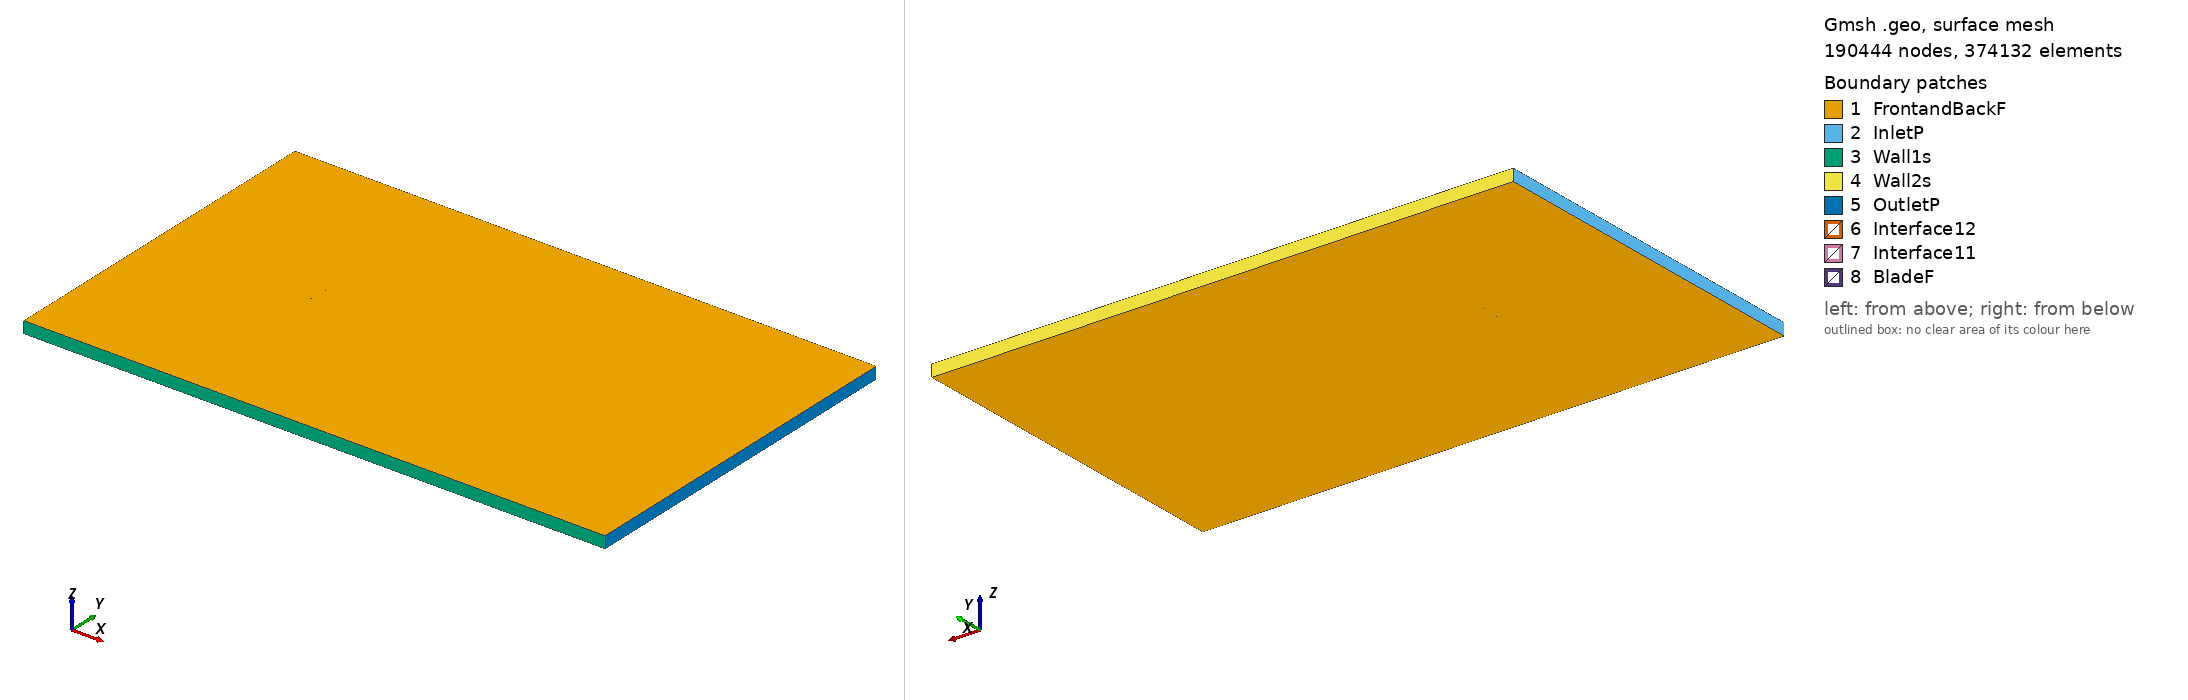

Gmsh geometry script, surface-meshed: 190444 nodes, 374132 surface elements. Boundary patches (legend numbers): 1 FrontandBackF, 2 InletP, 3 Wall1s, 4 Wall2s, 5 OutletP, 6 Interface12, 7 Interface11, 8 BladeF. Left view from above one corner, right view from below the opposite corner. Legend entries are the model's physical surfaces. The drawing asked Gmsh for element sizes between 1% and 20% of the model's largest extent; the script's own settings can give other sizes.

=== pw98mod_tsr_-1.3549_aoa_-2.4162.geo (drawn) ===
SetFactory("OpenCASCADE");

Point(1) = {0.074901, 0.745357, 0, 1.0};
Point(2) = {0.073063, 0.745441, 0, 1.0};
Point(3) = {0.067819, 0.745709, 0, 1.0};
Point(4) = {0.061874, 0.746050, 0, 1.0};
Point(5) = {0.055320, 0.746451, 0, 1.0};
Point(6) = {0.048244, 0.746897, 0, 1.0};
Point(7) = {0.040738, 0.747376, 0, 1.0};
Point(8) = {0.032896, 0.747876, 0, 1.0};
Point(9) = {0.024810, 0.748374, 0, 1.0};
Point(10) = {0.016580, 0.748849, 0, 1.0};
Point(11) = {0.008296, 0.749275, 0, 1.0};
Point(12) = {0.000047, 0.749627, 0, 1.0};
Point(13) = {-0.008081, 0.749877, 0, 1.0};
Point(14) = {-0.016011, 0.750000, 0, 1.0};
Point(15) = {-0.023675, 0.749978, 0, 1.0};
Point(16) = {-0.031000, 0.749798, 0, 1.0};
Point(17) = {-0.037917, 0.749448, 0, 1.0};
Point(18) = {-0.044362, 0.748923, 0, 1.0};
Point(19) = {-0.050287, 0.748212, 0, 1.0};
Point(20) = {-0.055650, 0.747328, 0, 1.0};
Point(21) = {-0.060409, 0.746284, 0, 1.0};
Point(22) = {-0.064535, 0.745104, 0, 1.0};
Point(23) = {-0.067998, 0.743817, 0, 1.0};
Point(24) = {-0.070779, 0.742461, 0, 1.0};
Point(25) = {-0.072866, 0.741100, 0, 1.0};
Point(26) = {-0.074237, 0.739791, 0, 1.0};
Point(27) = {-0.074876, 0.738508, 0, 1.0};
Point(28) = {-0.074929, 0.738279, 0, 1.0};
Point(29) = {-0.074933, 0.738259, 0, 1.0};
Point(30) = {-0.074922, 0.738231, 0, 1.0};
Point(31) = {-0.074888, 0.738142, 0, 1.0};
Point(32) = {-0.074833, 0.738012, 0, 1.0};
Point(33) = {-0.074755, 0.737854, 0, 1.0};
Point(34) = {-0.074658, 0.737699, 0, 1.0};
Point(35) = {-0.074543, 0.737578, 0, 1.0};
Point(36) = {-0.074409, 0.737484, 0, 1.0};
Point(37) = {-0.074255, 0.737388, 0, 1.0};
Point(38) = {-0.074080, 0.737286, 0, 1.0};
Point(39) = {-0.073886, 0.737191, 0, 1.0};
Point(40) = {-0.073672, 0.737102, 0, 1.0};
Point(41) = {-0.073438, 0.737017, 0, 1.0};
Point(42) = {-0.073186, 0.736932, 0, 1.0};
Point(43) = {-0.072914, 0.736849, 0, 1.0};
Point(44) = {-0.072622, 0.736766, 0, 1.0};
Point(45) = {-0.072309, 0.736687, 0, 1.0};
Point(46) = {-0.071978, 0.736611, 0, 1.0};
Point(47) = {-0.071629, 0.736539, 0, 1.0};
Point(48) = {-0.071258, 0.736467, 0, 1.0};
Point(49) = {-0.070870, 0.736401, 0, 1.0};
Point(50) = {-0.070463, 0.736335, 0, 1.0};
Point(51) = {-0.070038, 0.736272, 0, 1.0};
Point(52) = {-0.069592, 0.736212, 0, 1.0};
Point(53) = {-0.069128, 0.736156, 0, 1.0};
Point(54) = {-0.068646, 0.736103, 0, 1.0};
Point(55) = {-0.068146, 0.736052, 0, 1.0};
Point(56) = {-0.067626, 0.736003, 0, 1.0};
Point(57) = {-0.067089, 0.735958, 0, 1.0};
Point(58) = {-0.066534, 0.735915, 0, 1.0};
Point(59) = {-0.065961, 0.735878, 0, 1.0};
Point(60) = {-0.065371, 0.735842, 0, 1.0};
Point(61) = {-0.064761, 0.735806, 0, 1.0};
Point(62) = {-0.064136, 0.735776, 0, 1.0};
Point(63) = {-0.063494, 0.735750, 0, 1.0};
Point(64) = {-0.062833, 0.735723, 0, 1.0};
Point(65) = {-0.062155, 0.735700, 0, 1.0};
Point(66) = {-0.061461, 0.735680, 0, 1.0};
Point(67) = {-0.060750, 0.735663, 0, 1.0};
Point(68) = {-0.060024, 0.735650, 0, 1.0};
Point(69) = {-0.059280, 0.735636, 0, 1.0};
Point(70) = {-0.058520, 0.735628, 0, 1.0};
Point(71) = {-0.057745, 0.735622, 0, 1.0};
Point(72) = {-0.056953, 0.735617, 0, 1.0};
Point(73) = {-0.056147, 0.735615, 0, 1.0};
Point(74) = {-0.055325, 0.735616, 0, 1.0};
Point(75) = {-0.054487, 0.735619, 0, 1.0};
Point(76) = {-0.053634, 0.735626, 0, 1.0};
Point(77) = {-0.052767, 0.735634, 0, 1.0};
Point(78) = {-0.051886, 0.735642, 0, 1.0};
Point(79) = {-0.050990, 0.735654, 0, 1.0};
Point(80) = {-0.050082, 0.735668, 0, 1.0};
Point(81) = {-0.049159, 0.735685, 0, 1.0};
Point(82) = {-0.048221, 0.735705, 0, 1.0};
Point(83) = {-0.047270, 0.735724, 0, 1.0};
Point(84) = {-0.045331, 0.735770, 0, 1.0};
Point(85) = {-0.043339, 0.735822, 0, 1.0};
Point(86) = {-0.041299, 0.735884, 0, 1.0};
Point(87) = {-0.039213, 0.735951, 0, 1.0};
Point(88) = {-0.037083, 0.736023, 0, 1.0};
Point(89) = {-0.034910, 0.736105, 0, 1.0};
Point(90) = {-0.032696, 0.736192, 0, 1.0};
Point(91) = {-0.030445, 0.736284, 0, 1.0};
Point(92) = {-0.028157, 0.736381, 0, 1.0};
Point(93) = {-0.025837, 0.736485, 0, 1.0};
Point(94) = {-0.023484, 0.736592, 0, 1.0};
Point(95) = {-0.021103, 0.736707, 0, 1.0};
Point(96) = {-0.018695, 0.736823, 0, 1.0};
Point(97) = {-0.016265, 0.736945, 0, 1.0};
Point(98) = {-0.013810, 0.737073, 0, 1.0};
Point(99) = {-0.011338, 0.737203, 0, 1.0};
Point(100) = {-0.008848, 0.737340, 0, 1.0};
Point(101) = {-0.006344, 0.737478, 0, 1.0};
Point(102) = {-0.003828, 0.737620, 0, 1.0};
Point(103) = {-0.001303, 0.737770, 0, 1.0};
Point(104) = {0.001229, 0.737920, 0, 1.0};
Point(105) = {0.003765, 0.738074, 0, 1.0};
Point(106) = {0.006303, 0.738234, 0, 1.0};
Point(107) = {0.008840, 0.738393, 0, 1.0};
Point(108) = {0.011374, 0.738560, 0, 1.0};
Point(109) = {0.013902, 0.738727, 0, 1.0};
Point(110) = {0.016421, 0.738898, 0, 1.0};
Point(111) = {0.018930, 0.739070, 0, 1.0};
Point(112) = {0.021426, 0.739246, 0, 1.0};
Point(113) = {0.023906, 0.739425, 0, 1.0};
Point(114) = {0.026366, 0.739605, 0, 1.0};
Point(115) = {0.028807, 0.739785, 0, 1.0};
Point(116) = {0.031226, 0.739968, 0, 1.0};
Point(117) = {0.033617, 0.740153, 0, 1.0};
Point(118) = {0.035980, 0.740338, 0, 1.0};
Point(119) = {0.038314, 0.740523, 0, 1.0};
Point(120) = {0.040615, 0.740711, 0, 1.0};
Point(121) = {0.042881, 0.740895, 0, 1.0};
Point(122) = {0.045109, 0.741081, 0, 1.0};
Point(123) = {0.047299, 0.741267, 0, 1.0};
Point(124) = {0.049446, 0.741451, 0, 1.0};
Point(125) = {0.051550, 0.741636, 0, 1.0};
Point(126) = {0.053609, 0.741817, 0, 1.0};
Point(127) = {0.055618, 0.741997, 0, 1.0};
Point(128) = {0.057579, 0.742176, 0, 1.0};
Point(129) = {0.059488, 0.742350, 0, 1.0};
Point(130) = {0.061342, 0.742523, 0, 1.0};
Point(131) = {0.063141, 0.742694, 0, 1.0};
Point(132) = {0.064883, 0.742858, 0, 1.0};
Point(133) = {0.066567, 0.743018, 0, 1.0};
Point(134) = {0.068188, 0.743175, 0, 1.0};
Point(135) = {0.069749, 0.743329, 0, 1.0};
Point(136) = {0.071245, 0.743475, 0, 1.0};
Point(137) = {0.072675, 0.743616, 0, 1.0};
Point(138) = {0.074040, 0.743751, 0, 1.0};
Point(139) = {0.074964, 0.743845, 0, 1.0};
Point(140) = {-0.074901, -0.745357, 0, 1.0};
Point(141) = {-0.073063, -0.745441, 0, 1.0};
Point(142) = {-0.067819, -0.745709, 0, 1.0};
Point(143) = {-0.061874, -0.746050, 0, 1.0};
Point(144) = {-0.055320, -0.746451, 0, 1.0};
Point(145) = {-0.048244, -0.746897, 0, 1.0};
Point(146) = {-0.040738, -0.747376, 0, 1.0};
Point(147) = {-0.032896, -0.747876, 0, 1.0};
Point(148) = {-0.024810, -0.748374, 0, 1.0};
Point(149) = {-0.016580, -0.748849, 0, 1.0};
Point(150) = {-0.008296, -0.749275, 0, 1.0};
Point(151) = {-0.000047, -0.749627, 0, 1.0};
Point(152) = {0.008081, -0.749877, 0, 1.0};
Point(153) = {0.016011, -0.750000, 0, 1.0};
Point(154) = {0.023675, -0.749978, 0, 1.0};
Point(155) = {0.031000, -0.749798, 0, 1.0};
Point(156) = {0.037917, -0.749448, 0, 1.0};
Point(157) = {0.044362, -0.748923, 0, 1.0};
Point(158) = {0.050287, -0.748212, 0, 1.0};
Point(159) = {0.055650, -0.747328, 0, 1.0};
Point(160) = {0.060409, -0.746284, 0, 1.0};
Point(161) = {0.064535, -0.745104, 0, 1.0};
Point(162) = {0.067998, -0.743817, 0, 1.0};
Point(163) = {0.070779, -0.742461, 0, 1.0};
Point(164) = {0.072866, -0.741100, 0, 1.0};
Point(165) = {0.074237, -0.739791, 0, 1.0};
Point(166) = {0.074876, -0.738508, 0, 1.0};
Point(167) = {0.074929, -0.738279, 0, 1.0};
Point(168) = {0.074933, -0.738259, 0, 1.0};
Point(169) = {0.074922, -0.738231, 0, 1.0};
Point(170) = {0.074888, -0.738142, 0, 1.0};
Point(171) = {0.074833, -0.738012, 0, 1.0};
Point(172) = {0.074755, -0.737854, 0, 1.0};
Point(173) = {0.074658, -0.737699, 0, 1.0};
Point(174) = {0.074543, -0.737578, 0, 1.0};
Point(175) = {0.074409, -0.737484, 0, 1.0};
Point(176) = {0.074255, -0.737388, 0, 1.0};
Point(177) = {0.074080, -0.737286, 0, 1.0};
Point(178) = {0.073886, -0.737191, 0, 1.0};
Point(179) = {0.073672, -0.737102, 0, 1.0};
Point(180) = {0.073438, -0.737017, 0, 1.0};
Point(181) = {0.073186, -0.736932, 0, 1.0};
Point(182) = {0.072914, -0.736849, 0, 1.0};
Point(183) = {0.072622, -0.736766, 0, 1.0};
Point(184) = {0.072309, -0.736687, 0, 1.0};
Point(185) = {0.071978, -0.736611, 0, 1.0};
Point(186) = {0.071629, -0.736539, 0, 1.0};
Point(187) = {0.071258, -0.736467, 0, 1.0};
Point(188) = {0.070870, -0.736401, 0, 1.0};
Point(189) = {0.070463, -0.736335, 0, 1.0};
Point(190) = {0.070038, -0.736272, 0, 1.0};
Point(191) = {0.069592, -0.736212, 0, 1.0};
Point(192) = {0.069128, -0.736156, 0, 1.0};
Point(193) = {0.068646, -0.736103, 0, 1.0};
Point(194) = {0.068146, -0.736052, 0, 1.0};
Point(195) = {0.067626, -0.736003, 0, 1.0};
Point(196) = {0.067089, -0.735958, 0, 1.0};
Point(197) = {0.066534, -0.735915, 0, 1.0};
Point(198) = {0.065961, -0.735878, 0, 1.0};
Point(199) = {0.065371, -0.735842, 0, 1.0};
Point(200) = {0.064761, -0.735806, 0, 1.0};
Point(201) = {0.064136, -0.735776, 0, 1.0};
Point(202) = {0.063494, -0.735750, 0, 1.0};
Point(203) = {0.062833, -0.735723, 0, 1.0};
Point(204) = {0.062155, -0.735700, 0, 1.0};
Point(205) = {0.061461, -0.735680, 0, 1.0};
Point(206) = {0.060750, -0.735663, 0, 1.0};
Point(207) = {0.060024, -0.735650, 0, 1.0};
Point(208) = {0.059280, -0.735636, 0, 1.0};
Point(209) = {0.058520, -0.735628, 0, 1.0};
Point(210) = {0.057745, -0.735622, 0, 1.0};
Point(211) = {0.056953, -0.735617, 0, 1.0};
Point(212) = {0.056147, -0.735615, 0, 1.0};
Point(213) = {0.055325, -0.735616, 0, 1.0};
Point(214) = {0.054487, -0.735619, 0, 1.0};
Point(215) = {0.053634, -0.735626, 0, 1.0};
Point(216) = {0.052767, -0.735634, 0, 1.0};
Point(217) = {0.051886, -0.735642, 0, 1.0};
Point(218) = {0.050990, -0.735654, 0, 1.0};
Point(219) = {0.050082, -0.735668, 0, 1.0};
Point(220) = {0.049159, -0.735685, 0, 1.0};
Point(221) = {0.048221, -0.735705, 0, 1.0};
Point(222) = {0.047270, -0.735724, 0, 1.0};
Point(223) = {0.045331, -0.735770, 0, 1.0};
Point(224) = {0.043339, -0.735822, 0, 1.0};
Point(225) = {0.041299, -0.735884, 0, 1.0};
Point(226) = {0.039213, -0.735951, 0, 1.0};
Point(227) = {0.037083, -0.736023, 0, 1.0};
Point(228) = {0.034910, -0.736105, 0, 1.0};
Point(229) = {0.032696, -0.736192, 0, 1.0};
Point(230) = {0.030445, -0.736284, 0, 1.0};
Point(231) = {0.028157, -0.736381, 0, 1.0};
Point(232) = {0.025837, -0.736485, 0, 1.0};
Point(233) = {0.023484, -0.736592, 0, 1.0};
Point(234) = {0.021103, -0.736707, 0, 1.0};
Point(235) = {0.018695, -0.736823, 0, 1.0};
Point(236) = {0.016265, -0.736945, 0, 1.0};
Point(237) = {0.013810, -0.737073, 0, 1.0};
Point(238) = {0.011338, -0.737203, 0, 1.0};
Point(239) = {0.008848, -0.737340, 0, 1.0};
Point(240) = {0.006344, -0.737478, 0, 1.0};
Point(241) = {0.003828, -0.737620, 0, 1.0};
Point(242) = {0.001303, -0.737770, 0, 1.0};
Point(243) = {-0.001229, -0.737920, 0, 1.0};
Point(244) = {-0.003765, -0.738074, 0, 1.0};
Point(245) = {-0.006303, -0.738234, 0, 1.0};
Point(246) = {-0.008840, -0.738393, 0, 1.0};
Point(247) = {-0.011374, -0.738560, 0, 1.0};
Point(248) = {-0.013902, -0.738727, 0, 1.0};
Point(249) = {-0.016421, -0.738898, 0, 1.0};
Point(250) = {-0.018930, -0.739070, 0, 1.0};
Point(251) = {-0.021426, -0.739246, 0, 1.0};
Point(252) = {-0.023906, -0.739425, 0, 1.0};
Point(253) = {-0.026366, -0.739605, 0, 1.0};
Point(254) = {-0.028807, -0.739785, 0, 1.0};
Point(255) = {-0.031226, -0.739968, 0, 1.0};
Point(256) = {-0.033617, -0.740153, 0, 1.0};
Point(257) = {-0.035980, -0.740338, 0, 1.0};
Point(258) = {-0.038314, -0.740523, 0, 1.0};
Point(259) = {-0.040615, -0.740711, 0, 1.0};
Point(260) = {-0.042881, -0.740895, 0, 1.0};
Point(261) = {-0.045109, -0.741081, 0, 1.0};
Point(262) = {-0.047299, -0.741267, 0, 1.0};
Point(263) = {-0.049446, -0.741451, 0, 1.0};
Point(264) = {-0.051550, -0.741636, 0, 1.0};
Point(265) = {-0.053609, -0.741817, 0, 1.0};
Point(266) = {-0.055618, -0.741997, 0, 1.0};
Point(267) = {-0.057579, -0.742176, 0, 1.0};
Point(268) = {-0.059488, -0.742350, 0, 1.0};
Point(269) = {-0.061342, -0.742523, 0, 1.0};
Point(270) = {-0.063141, -0.742694, 0, 1.0};
Point(271) = {-0.064883, -0.742858, 0, 1.0};
Point(272) = {-0.066567, -0.743018, 0, 1.0};
Point(273) = {-0.068188, -0.743175, 0, 1.0};
Point(274) = {-0.069749, -0.743329, 0, 1.0};
Point(275) = {-0.071245, -0.743475, 0, 1.0};
Point(276) = {-0.072675, -0.743616, 0, 1.0};
Point(277) = {-0.074040, -0.743751, 0, 1.0};
Point(278) = {-0.074964, -0.743845, 0, 1.0};

// Lines: first blade (splines 1-4)
Spline(1) = {1:16};
Spline(2) = {16:88};
Spline(3) = {88:139};
Spline(4) = {139,1};

// Lines: second blade (splines 5-8)
Spline(5) = {140:155};
Spline(6) = {155:227};
Spline(7) = {227:278};
Spline(8) = {278,140};

// Outer domain (points 20001-4 and lines)
Point(279) = {-13.50000000, -15.00000000, 0, 1.0};
Point(280) = {-13.50000000, 15.00000000, 0, 1.0};
Point(281) = {36.00000000, 15.00000000, 0, 1.0};
Point(282) = {36.00000000, -15.00000000, 0, 1.0};
Line(11) = {279, 280};
Line(12) = {280, 281};
Line(13) = {281, 282};
Line(14) = {279, 282};

// Interface (between moving and stationary domain) (circles)
Circle(9) = {0, 0, 0, 0.80000000, 0, 2*Pi};
Circle(10) = {0, 0, 0, 0.80000000, 0, 2*Pi};

// Loops collect Lines/Splines/etc (blade1, blade2, domain, first circle)
Line Loop(1) = {1:4};
Line Loop(2) = {5:8};
Line Loop(3) = {11,12,13,-14};
Line Loop(4) = {9};

// BooleanDifference cuts out the circle/interface from the domain
Plane Surface(1) = {3};
Plane Surface(2) = {4};
BooleanDifference{ Surface{1}; Delete;}{ Surface{2}; Delete;}

// This one cuts out the blades from the inner circle/interface
Line Loop(6) = {10};
Plane Surface(5) = {6};
Plane Surface(6) = {1};
Plane Surface(7) = {2};
BooleanDifference{ Surface{5}; Delete;}{ Surface{6,7}; Delete;}

// extrude to 3rd dimension
Extrude {0, 0, 1} {Surface{1}; Surface{5}; Layers{1}; Recombine;}

// Physical Surfaces are the named boundaries (patches)
Physical Surface("Interface11") = {12};
Physical Surface("Interface12") = {10};

// sides of domain
Physical Surface("InletP") = {6};
Physical Surface("OutletP") = {9};

// top and bottom of domain
Physical Surface("Wall1s") = {7};
Physical Surface("Wall2s") = {8};

// Check FrontandBackF by ensuring there is nothing in the 3rd dimension
Physical Surface("FrontandBackF") = {1,11,5,21};
Physical Surface("BladeF") = {13:20};
Physical Volume("Turbine") = {2};
Physical Volume("Farfield") = {1};

// settings for airfoil boundary layer
Field[1] = BoundaryLayer;
Field[1].EdgesList = {1:8};
Field[1].hwall_n = 1e-3;
Field[1].thickness = 1.5e-2;
Field[1].ratio = 1.05;
Field[1].Quads = 1;
BoundaryLayer Field = 1;

// control points for mesh (blade and interface)
// floor((arc length / 1.5mm)/ 6) -> Transfinite Line
Transfinite Line {1,2,3,5,6,7} = 33 Using Progression 1;
Transfinite Line {4,8} = 2 Using Progression 1;
Transfinite Line {9, 15} = 800 Using Progression 1;

// For more information on gmsh syntax, visit http://gmsh.info/doc/texinfo/gmsh.html
